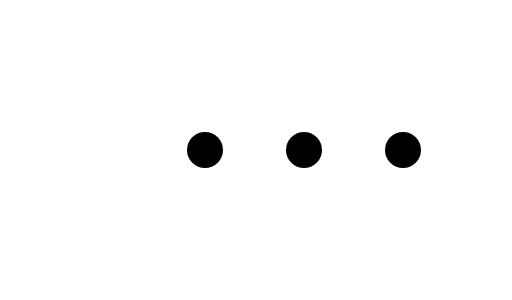
t = 0.00 s
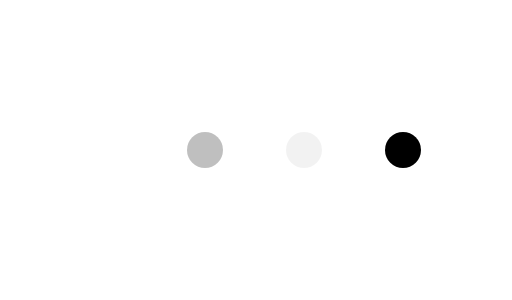
t = 0.23 s
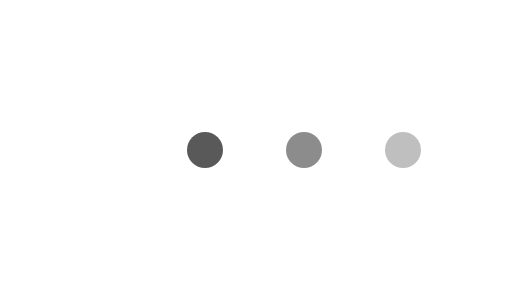
t = 0.43 s
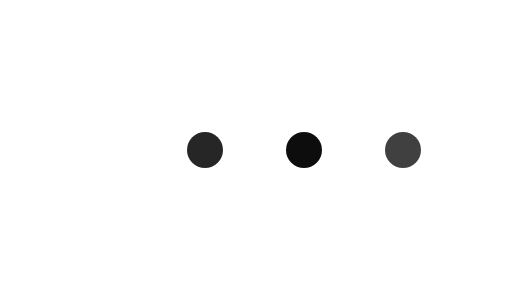
t = 0.68 s
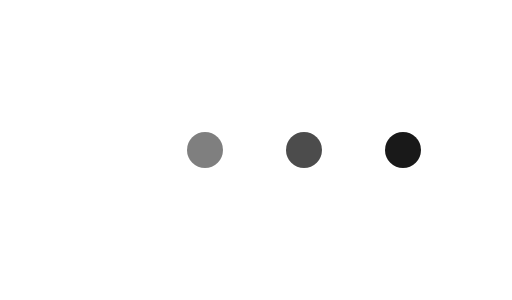
t = 0.85 s
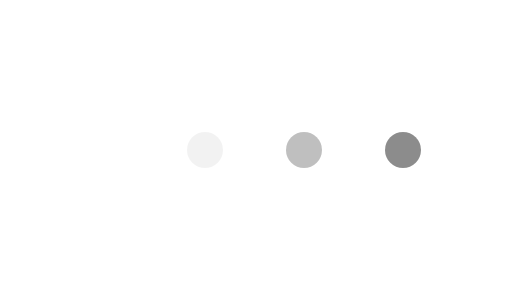
t = 1.08 s

The animated SVG that drew these frames (rendered in a browser with its animation timeline set to each time). Animation: 3 SMIL elements (animate=3); one cycle of 1.30 s, repeats indefinitely.

<svg version="1.1" id="L4" xmlns="http://www.w3.org/2000/svg" xmlns:xlink="http://www.w3.org/1999/xlink" style="height: 300px;" x="0px" y="0px" viewBox="0 0 100 100" enable-background="new 0 0 0 0" xml:space="preserve">
  <circle fill="#000" stroke="none" cx="33" cy="50" r="6">
    <animate attributeName="opacity" dur="1s" values="0;1;0" repeatCount="indefinite" begin="0.1"></animate>    
  </circle>
  <circle fill="#000" stroke="none" cx="66" cy="50" r="6">
    <animate attributeName="opacity" dur="1s" values="0;1;0" repeatCount="indefinite" begin="0.2"></animate>       
  </circle>
  <circle fill="#000" stroke="none" cx="99" cy="50" r="6">
    <animate attributeName="opacity" dur="1s" values="0;1;0" repeatCount="indefinite" begin="0.3"></animate>     
  </circle>
</svg>
